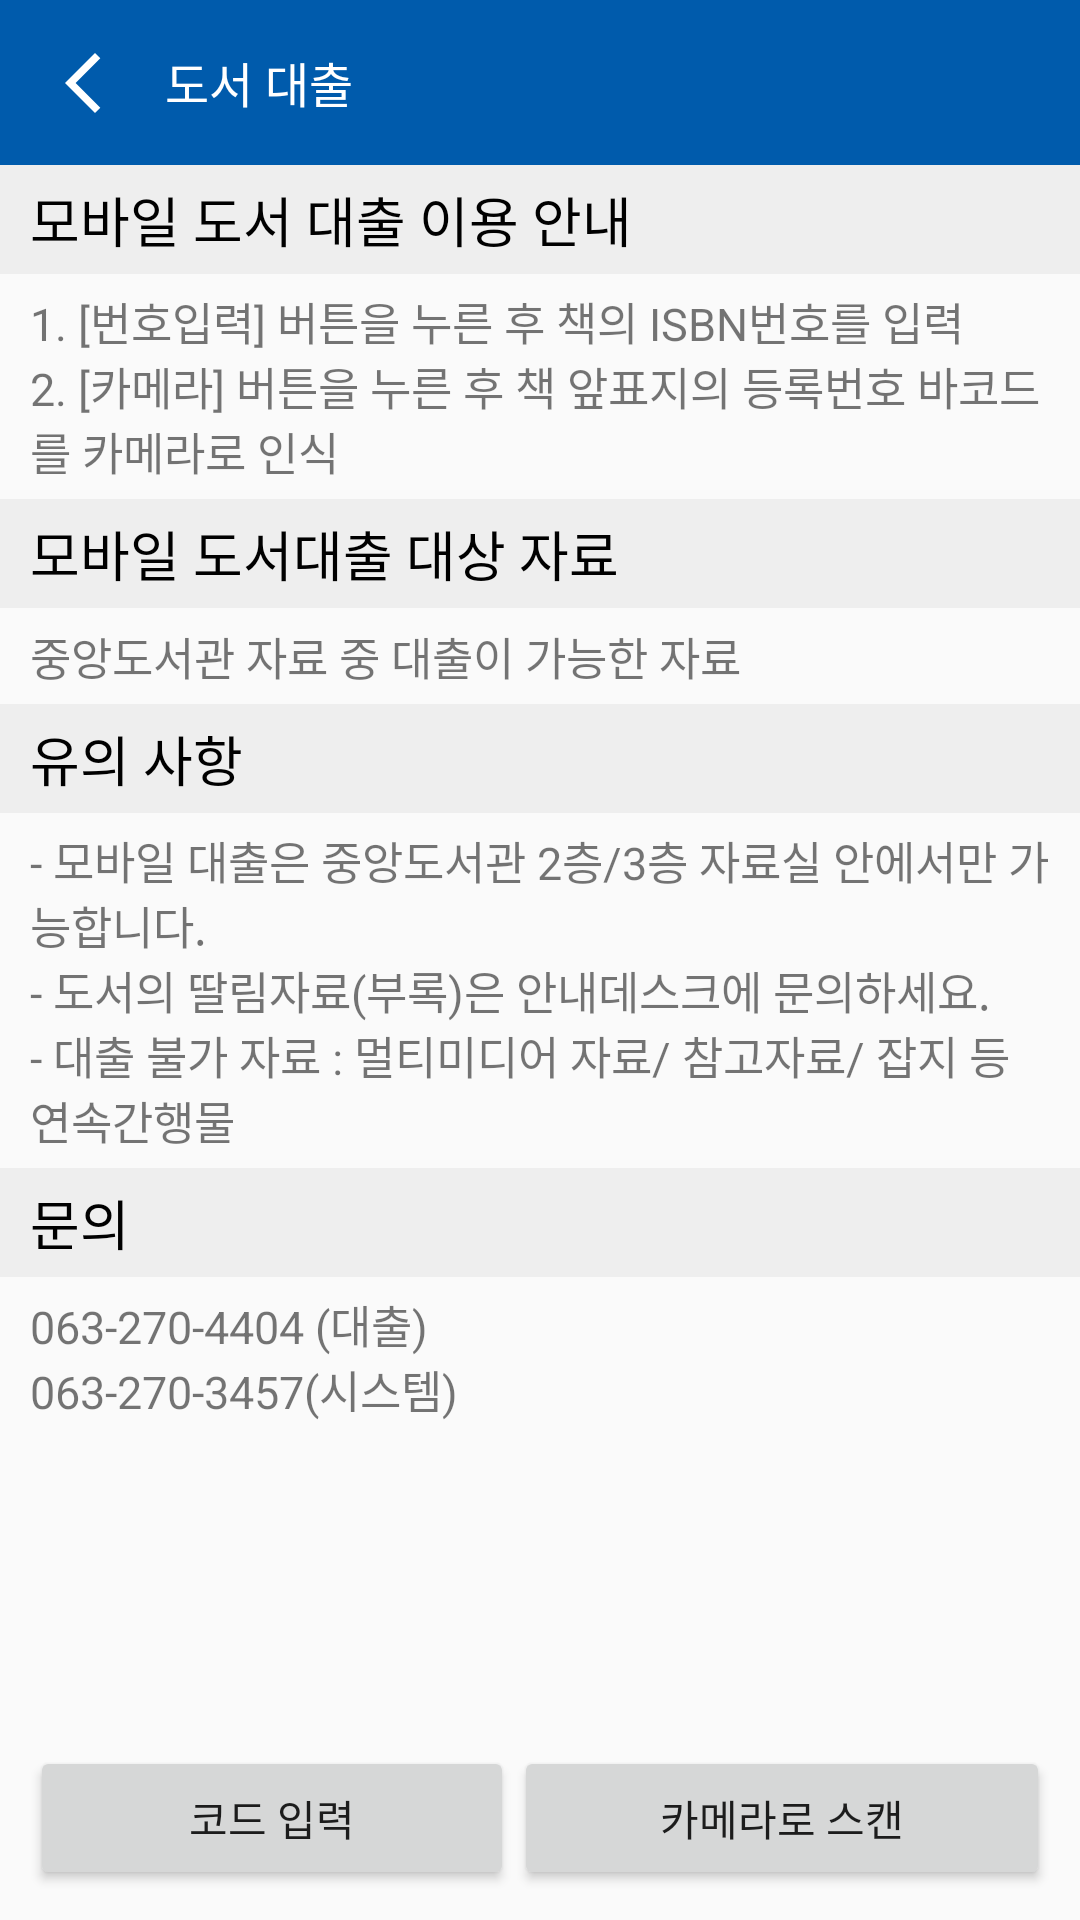

Here is an Android app screen rendered from its layout file. Give the layout XML and the strings, colors and styles it references.
<!-- AndroidManifest.xml: application theme Theme.Hc_2 -->
<!-- res/layout/fragment_rent.xml -->
<?xml version="1.0" encoding="utf-8"?>
<LinearLayout xmlns:android="http://schemas.android.com/apk/res/android"
    xmlns:app="http://schemas.android.com/apk/res-auto"
    android:layout_width="match_parent"
    android:layout_height="match_parent"
    android:orientation="vertical">

    <LinearLayout
        android:layout_width="match_parent"
        android:layout_height="55dp"
        android:background="@color/base_blue"
        android:gravity="fill_horizontal"
        android:orientation="horizontal">

        <ImageButton
            android:id="@+id/imageButton_back_rent"
            android:layout_width="55dp"
            android:layout_height="match_parent"
            android:background="@color/transparent"
            app:srcCompat="@drawable/ic_back" />

        <TextView
            android:id="@+id/textView_rent"
            android:layout_width="wrap_content"
            android:layout_height="match_parent"
            android:gravity="center"
            android:text="@string/rent"
            android:textColor="@color/white"
            android:textSize="16dp" />

    </LinearLayout>

    <TextView
        android:id="@+id/textView5"
        android:layout_width="match_parent"
        android:layout_height="wrap_content"
        android:paddingLeft="10dp"
        android:paddingTop="5dp"
        android:paddingBottom="5dp"
        android:background="@color/light_gray"
        android:text="@string/rent1"
        android:textColor="@color/black"
        android:textSize="18dp" />

    <TextView
        android:id="@+id/textView6"
        android:layout_width="match_parent"
        android:layout_height="wrap_content"
        android:paddingLeft="10dp"
        android:paddingRight="10dp"
        android:paddingTop="5dp"
        android:paddingBottom="5dp"
        android:text="@string/rent2"
        android:textSize="15dp"/>

    <TextView
        android:id="@+id/textView8"
        android:layout_width="match_parent"
        android:layout_height="wrap_content"
        android:paddingLeft="10dp"
        android:paddingTop="5dp"
        android:paddingBottom="5dp"
        android:background="@color/light_gray"
        android:text="@string/rent3"
        android:textColor="@color/black"
        android:textSize="18dp" />

    <TextView
        android:id="@+id/textView11"
        android:layout_width="match_parent"
        android:layout_height="wrap_content"
        android:paddingLeft="10dp"
        android:paddingRight="10dp"
        android:paddingTop="5dp"
        android:paddingBottom="5dp"
        android:text="@string/rent4"
        android:textSize="15dp" />

    <TextView
        android:id="@+id/textView9"
        android:layout_width="match_parent"
        android:layout_height="wrap_content"
        android:paddingLeft="10dp"
        android:paddingTop="5dp"
        android:paddingBottom="5dp"
        android:background="@color/light_gray"
        android:text="@string/rent5"
        android:textColor="@color/black"
        android:textSize="18dp" />

    <TextView
        android:id="@+id/textView12"
        android:layout_width="match_parent"
        android:layout_height="wrap_content"
        android:paddingLeft="10dp"
        android:paddingRight="10dp"
        android:paddingTop="5dp"
        android:paddingBottom="5dp"
        android:text="@string/rent6"
        android:textSize="15dp" />

    <TextView
        android:id="@+id/textView10"
        android:layout_width="match_parent"
        android:layout_height="wrap_content"
        android:paddingLeft="10dp"
        android:paddingTop="5dp"
        android:paddingBottom="5dp"
        android:background="@color/light_gray"
        android:text="@string/rent7"
        android:textColor="@color/black"
        android:textSize="18dp" />

    <TextView
        android:id="@+id/textView13"
        android:layout_width="match_parent"
        android:layout_height="wrap_content"
        android:paddingLeft="10dp"
        android:paddingRight="10dp"
        android:paddingTop="5dp"
        android:paddingBottom="5dp"
        android:text="@string/rent8"
        android:textSize="15dp" />

    <LinearLayout
        android:layout_width="match_parent"
        android:layout_height="match_parent"
        android:gravity="bottom"
        android:orientation="horizontal"
        android:padding="10dp">

        <Button
            android:id="@+id/button_code"
            android:layout_width="wrap_content"
            android:layout_height="wrap_content"
            android:layout_weight="1"
            android:text="@string/enter_code" />

        <Button
            android:id="@+id/button_camera"
            android:layout_width="wrap_content"
            android:layout_height="wrap_content"
            android:layout_weight="1"
            android:text="@string/scan" />

    </LinearLayout>

</LinearLayout>
<!-- resources referenced by this layout -->
<resources>
  <color name="base_blue">#FF005BAC</color>
  <color name="black">#FF000000</color>
  <color name="light_gray">#FFEEEEEE</color>
  <color name="transparent">#00000000</color>
  <color name="white">#FFFFFFFF</color>
  <!-- drawable ic_back (drawable) -->
  <vector xmlns:android="http://schemas.android.com/apk/res/android"
      android:width="24dp"
      android:height="24dp"
      android:viewportWidth="24"
      android:viewportHeight="24"
      android:tint="#FFFFFF"
      android:autoMirrored="true">
    <path
        android:fillColor="@android:color/white"
        android:pathData="M17.77,3.77l-1.77,-1.77l-10,10l10,10l1.77,-1.77l-8.23,-8.23z"/>
  </vector>
  <string name="enter_code">코드 입력</string>
  <string name="rent">도서 대출</string>
  <string name="rent1">모바일 도서 대출 이용 안내</string>
  <string name="rent2">1. [번호입력] 버튼을 누른 후 책의 ISBN번호를 입력 \n2. [카메라] 버튼을 누른 후 책 앞표지의 등록번호 바코드를 카메라로 인식</string>
  <string name="rent3">모바일 도서대출 대상 자료</string>
  <string name="rent4">중앙도서관 자료 중 대출이 가능한 자료</string>
  <string name="rent5">유의 사항</string>
  <string name="rent6">- 모바일 대출은 중앙도서관 2층/3층 자료실 안에서만 가능합니다. \n- 도서의 딸림자료(부록)은 안내데스크에 문의하세요. \n- 대출 불가 자료 : 멀티미디어 자료/ 참고자료/ 잡지 등 연속간행물</string>
  <string name="rent7">문의</string>
  <string name="rent8">063-270-4404 (대출)\n063-270-3457(시스템)</string>
  <string name="scan">카메라로 스캔</string>
  <style name="Theme.Hc_2" parent="Theme.AppCompat.Light.NoActionBar">
          
          <item name="colorPrimary">@color/purple_500</item>
          <item name="colorPrimaryVariant">@color/purple_700</item>
          <item name="colorOnPrimary">@color/white</item>
          
          <item name="colorSecondary">@color/teal_200</item>
          <item name="colorSecondaryVariant">@color/teal_700</item>
          <item name="colorOnSecondary">@color/black</item>
          
          <item name="android:statusBarColor">?attr/colorPrimaryVariant</item>
          
      </style>
  <color name="purple_500">#FF6200EE</color>
  <color name="purple_700">#FF3700B3</color>
  <color name="teal_200">#FF03DAC5</color>
  <color name="teal_700">#FF018786</color>
</resources>
